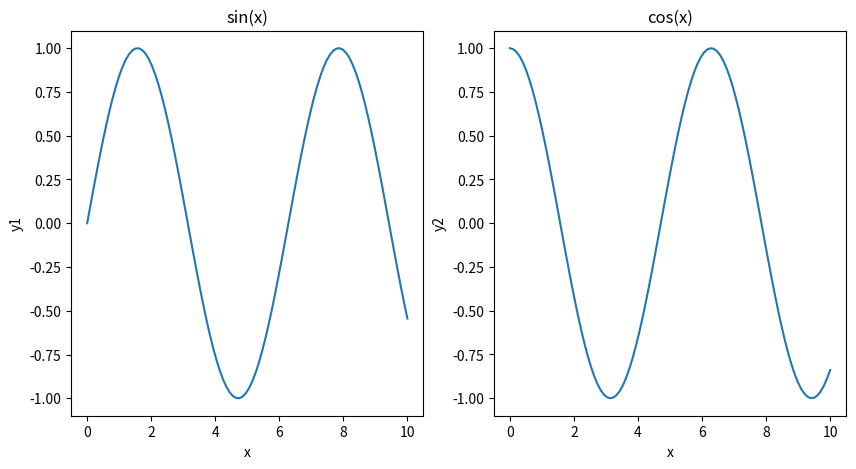

This chart was generated by the following Python code:
import matplotlib.pyplot as plt
import numpy as np

# Create some data
x = np.linspace(0, 10, 100)
y1 = np.sin(x)
y2 = np.cos(x)

# Create a figure with two subplots
fig, ax = plt.subplots(nrows=1, ncols=2, figsize=(10, 5))

# Plot the first subplot
ax[0].plot(x, y1)
ax[0].set_xlabel('x')
ax[0].set_ylabel('y1')
ax[0].set_title('sin(x)')

# Plot the second subplot
ax[1].plot(x, y2)
ax[1].set_xlabel('x')
ax[1].set_ylabel('y2')
ax[1].set_title('cos(x)')

# Show the plot
plt.show()
